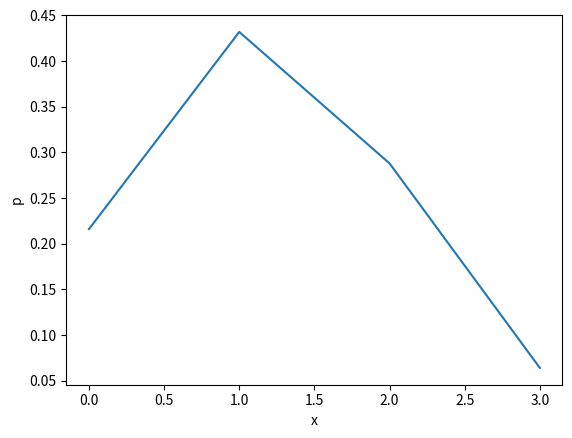

Source code (Python):
import math
import numpy as np
import matplotlib.pyplot as plt


def fac(n):
    if n == 0:
        return 1
    return fac(n - 1) * n


def A(m, n):
    return fac(n) / fac(n - m)


def C(n, m):
    return fac(n) / (fac(m) * fac(n - m))


def bern(n, m, p):
    return C(n, m) * (p ** m) * ((1 - p) ** (n - m))


def x(n, m, p):
    return (m - n * p) / math.sqrt(n * p * (1 - p))


def sum(arr):
    s = 0
    st = ""
    for i in arr:
        s += i
        st += str("%.3f" % i)
        if i != arr[-1]:
            st += " + "
    return s, st


def M(arr):
    m = 0
    for i in range(len(arr)):
        m += i * arr[i]
    return m


def M_str(arr):
    st = ""
    for i in range(len(arr)):
        st += str("%.0f" % i) + " * " + str("%.3f" % arr[i])
        if i != len(arr) - 1:
            st += " + "
    return st


def D(arr):
    d = 0
    for i in range(len(arr)):
        d += ((i - M(arr)) ** 2) * arr[i]
    return d


def D_str(arr):
    st = ""
    for i in range(len(arr)):
        st += "(" + str("%.0f" % i) + " - " + str("%.3f" % M(arr)) + ")^2 * " + str("%.3f" % arr[i])
        if i != len(arr) - 1:
            st += " + "
        return st


def ps(p, n):
    arr = []
    str1 = "   x   |"
    str2 = "   p   |"

    print("Знайдемо значення за формулою Бернуллі:")
    for i in range(n + 1):
        val = C(n, i) * (p ** i) * ((1 - p) ** (n - i))
        print("p" + str(i) + " = " + str("%.0f" % C(n, i)) + " * "
              + str("%.3f" % (p ** i)) + " * " + str("%.3f" % ((1 - p) ** (n - i)))
              + " = " + str("%.3f" % val))
        str1 += str("%7.0f" % i) + "|"
        str2 += str("%7.3f" % val) + "|"

    print()
    print("Закон розподілу величини буде такий:")

    print(str1)
    print(str2)

    print()
    print("Знайдемо функцію розподілу F(x):")
    print("F(x<0) = 0")
    for i in range(n):
        arr.append(C(n, i) * (p ** i) * ((1 - p) ** (n - i)))
        s, su = sum(arr)
        print("F(x<" + str(i+1) + ") = " + su + " = " + str("%.3f" % s))
    arr.append(C(n, n) * (p ** n) * ((1 - p) ** (n - n)))
    s, su = sum(arr)
    print("F(x>=" + str(n) + ") = " + su + " = " + str("%.3f" % s))

    d = D(arr)
    print()
    print("Знайдемо математичне сподівання, дисперсію і середнє квадратичне відхилення")
    print("M(X) = " + M_str(arr) + " = " + str("%.3f" % M(arr)))

    print()
    print("D(X) = " + D_str(arr) + " = " + str("%.3f" % D(arr)))

    print()
    print("σ(X) = √(" + str("%.3f" % d) + ") = " + str("%.3f" % math.sqrt(d)))

    plt.plot(arr)
    plt.plasma()
    plt.xlabel("x")
    plt.ylabel("p")
    plt.show()


ps(0.4, 3)
